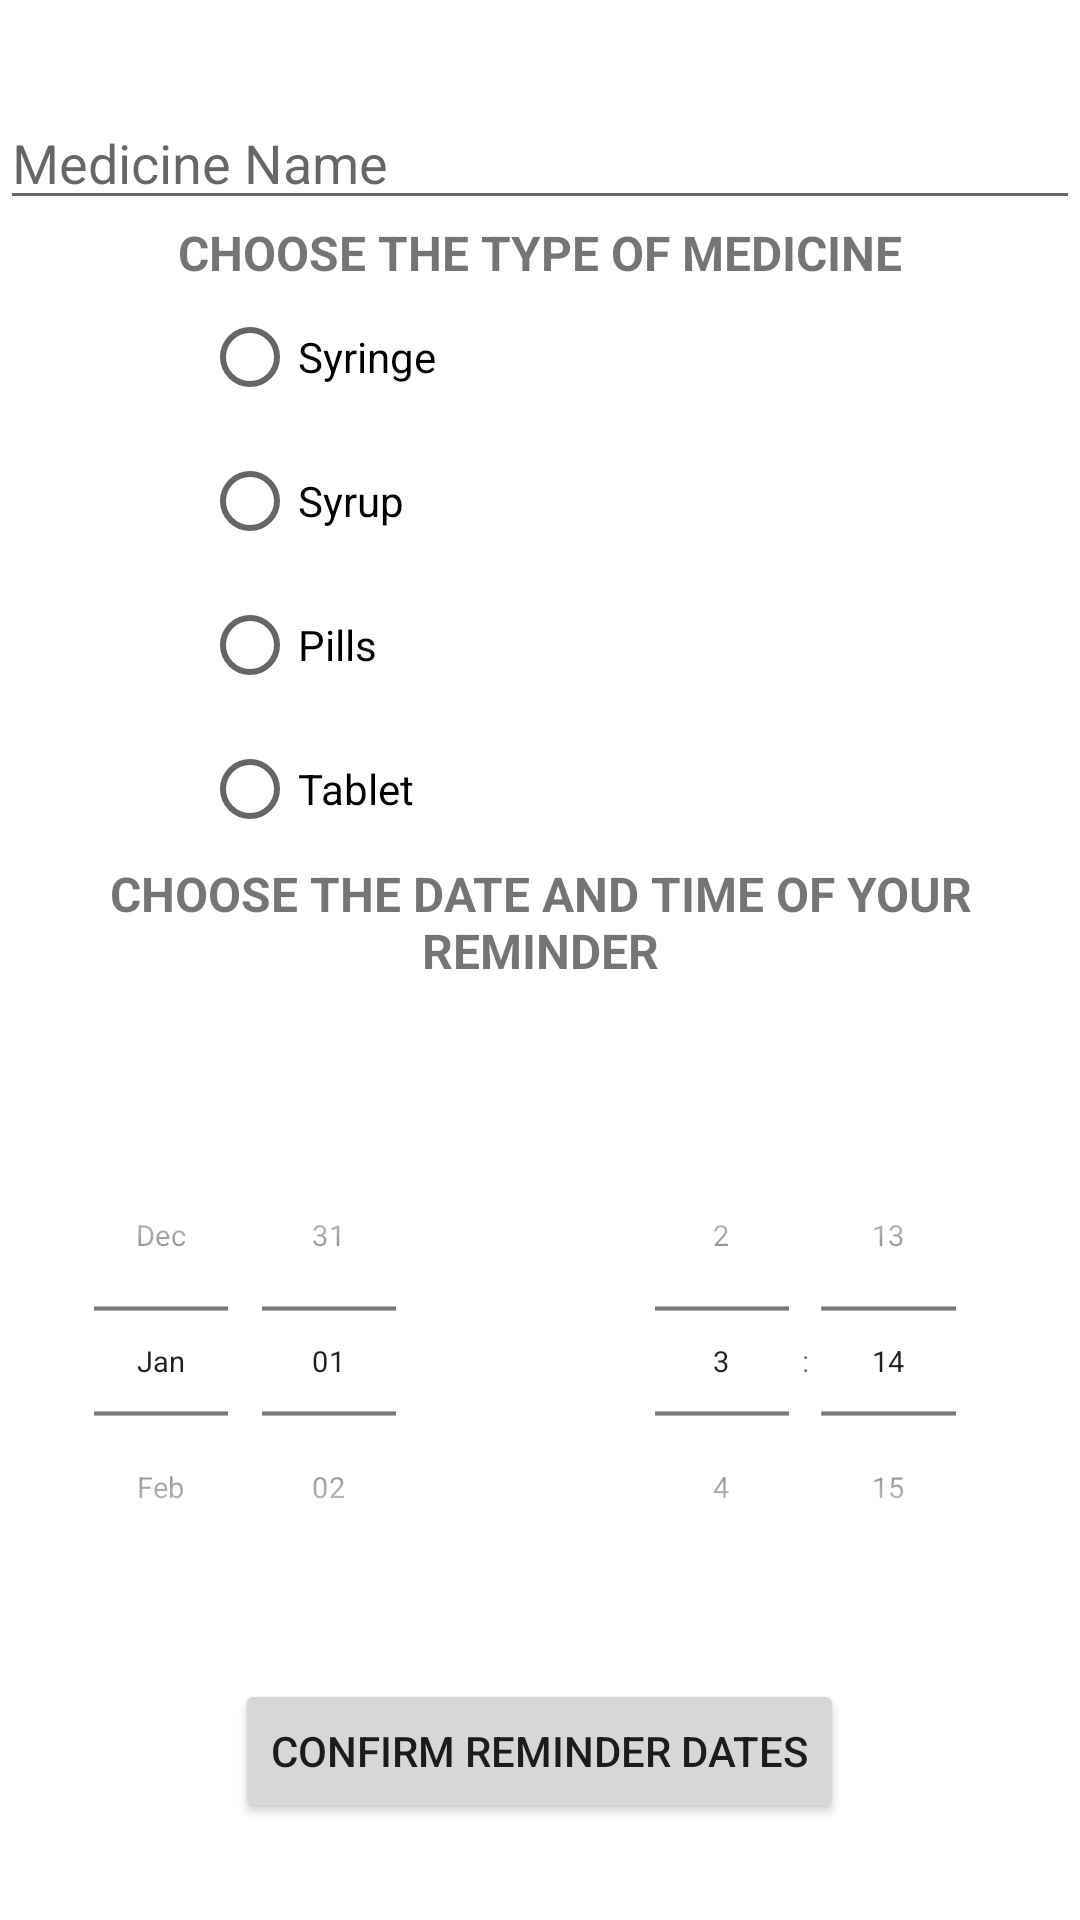

Reconstruct the res/layout file that produces this screen, plus the resources it refers to.
<!-- AndroidManifest.xml: application theme Theme.Medical -->
<!-- res/layout/medreminder.xml -->
<?xml version="1.0" encoding="utf-8"?>
<LinearLayout xmlns:android="http://schemas.android.com/apk/res/android"
    android:layout_width="match_parent"
    android:layout_height="match_parent"
    android:gravity="center"
    android:orientation="vertical">

    <com.google.android.material.textfield.TextInputEditText
        android:layout_width="match_parent"
        android:layout_height="wrap_content"
        android:hint="Medicine Name" />

    <TextView
        android:layout_width="match_parent"
        android:layout_height="wrap_content"
        android:text="CHOOSE THE TYPE OF MEDICINE"
        android:gravity="center"
        android:textSize="16sp"
        android:textStyle="bold" />

    <RadioGroup
        android:layout_width="225dp"
        android:layout_height="wrap_content">

        <RadioButton
            android:layout_width="wrap_content"
            android:layout_height="wrap_content"
            android:text="Syringe" />

        <RadioButton
            android:layout_width="wrap_content"
            android:layout_height="wrap_content"
            android:text="Syrup" />

        <RadioButton
            android:layout_width="wrap_content"
            android:layout_height="wrap_content"
            android:text="Pills" />

        <RadioButton
            android:layout_width="wrap_content"
            android:layout_height="wrap_content"
            android:text="Tablet" />
    </RadioGroup>

    <TextView
        android:layout_width="match_parent"
        android:layout_height="wrap_content"
        android:gravity="center_horizontal"
        android:text="CHOOSE THE DATE AND TIME OF YOUR REMINDER"
        android:textSize="16sp"
        android:textStyle="bold" />
    <LinearLayout
        android:layout_width="match_parent"
        android:layout_height="wrap_content"
        android:layout_marginTop="20dp">

        <DatePicker
            android:id="@+id/drugdate"
            android:layout_width="0dp"
            android:layout_height="wrap_content"
            android:layout_weight="1"
            android:datePickerMode="spinner"
            android:calendarViewShown="false"
            android:layout_gravity="center"
            android:scaleY="0.7"
            android:scaleX="0.7"/>

        <TimePicker
            android:id="@+id/drugtime"
            android:layout_width="0dp"
            android:layout_height="wrap_content"
            android:layout_weight="1"
            android:timePickerMode="spinner"
            android:layout_gravity="center"
            android:scaleY="0.7"
            android:scaleX="0.7"/>

    </LinearLayout>
    <Button
        android:id="@+id/btncon2"
        android:layout_width="wrap_content"
        android:layout_height="wrap_content"
        android:layout_gravity="center"
        android:text="confirm reminder dates"/>

</LinearLayout>
<!-- resources referenced by this layout -->
<resources>
  <style name="Theme.Medical" parent="Theme.MaterialComponents.DayNight.NoActionBar">
          
          <item name="colorPrimary">@color/purple_500</item>
          <item name="colorPrimaryVariant">@color/purple_700</item>
          <item name="colorOnPrimary">@color/white</item>
          
          <item name="colorSecondary">@color/teal_200</item>
          <item name="colorSecondaryVariant">@color/teal_700</item>
          <item name="colorOnSecondary">@color/black</item>
          
          <item name="android:statusBarColor">?attr/colorPrimaryVariant</item>
          
      </style>
  <!-- not gathered from this repository: default colours our renderer supplied (Android Studio template values) -->
  <color name="purple_500">#FF6200EE</color>
  <color name="purple_700">#FF3700B3</color>
  <color name="teal_200">#FF03DAC5</color>
  <color name="teal_700">#FF018786</color>
  <color name="black">#FF000000</color>
  <color name="white">#FFFFFFFF</color>
</resources>
